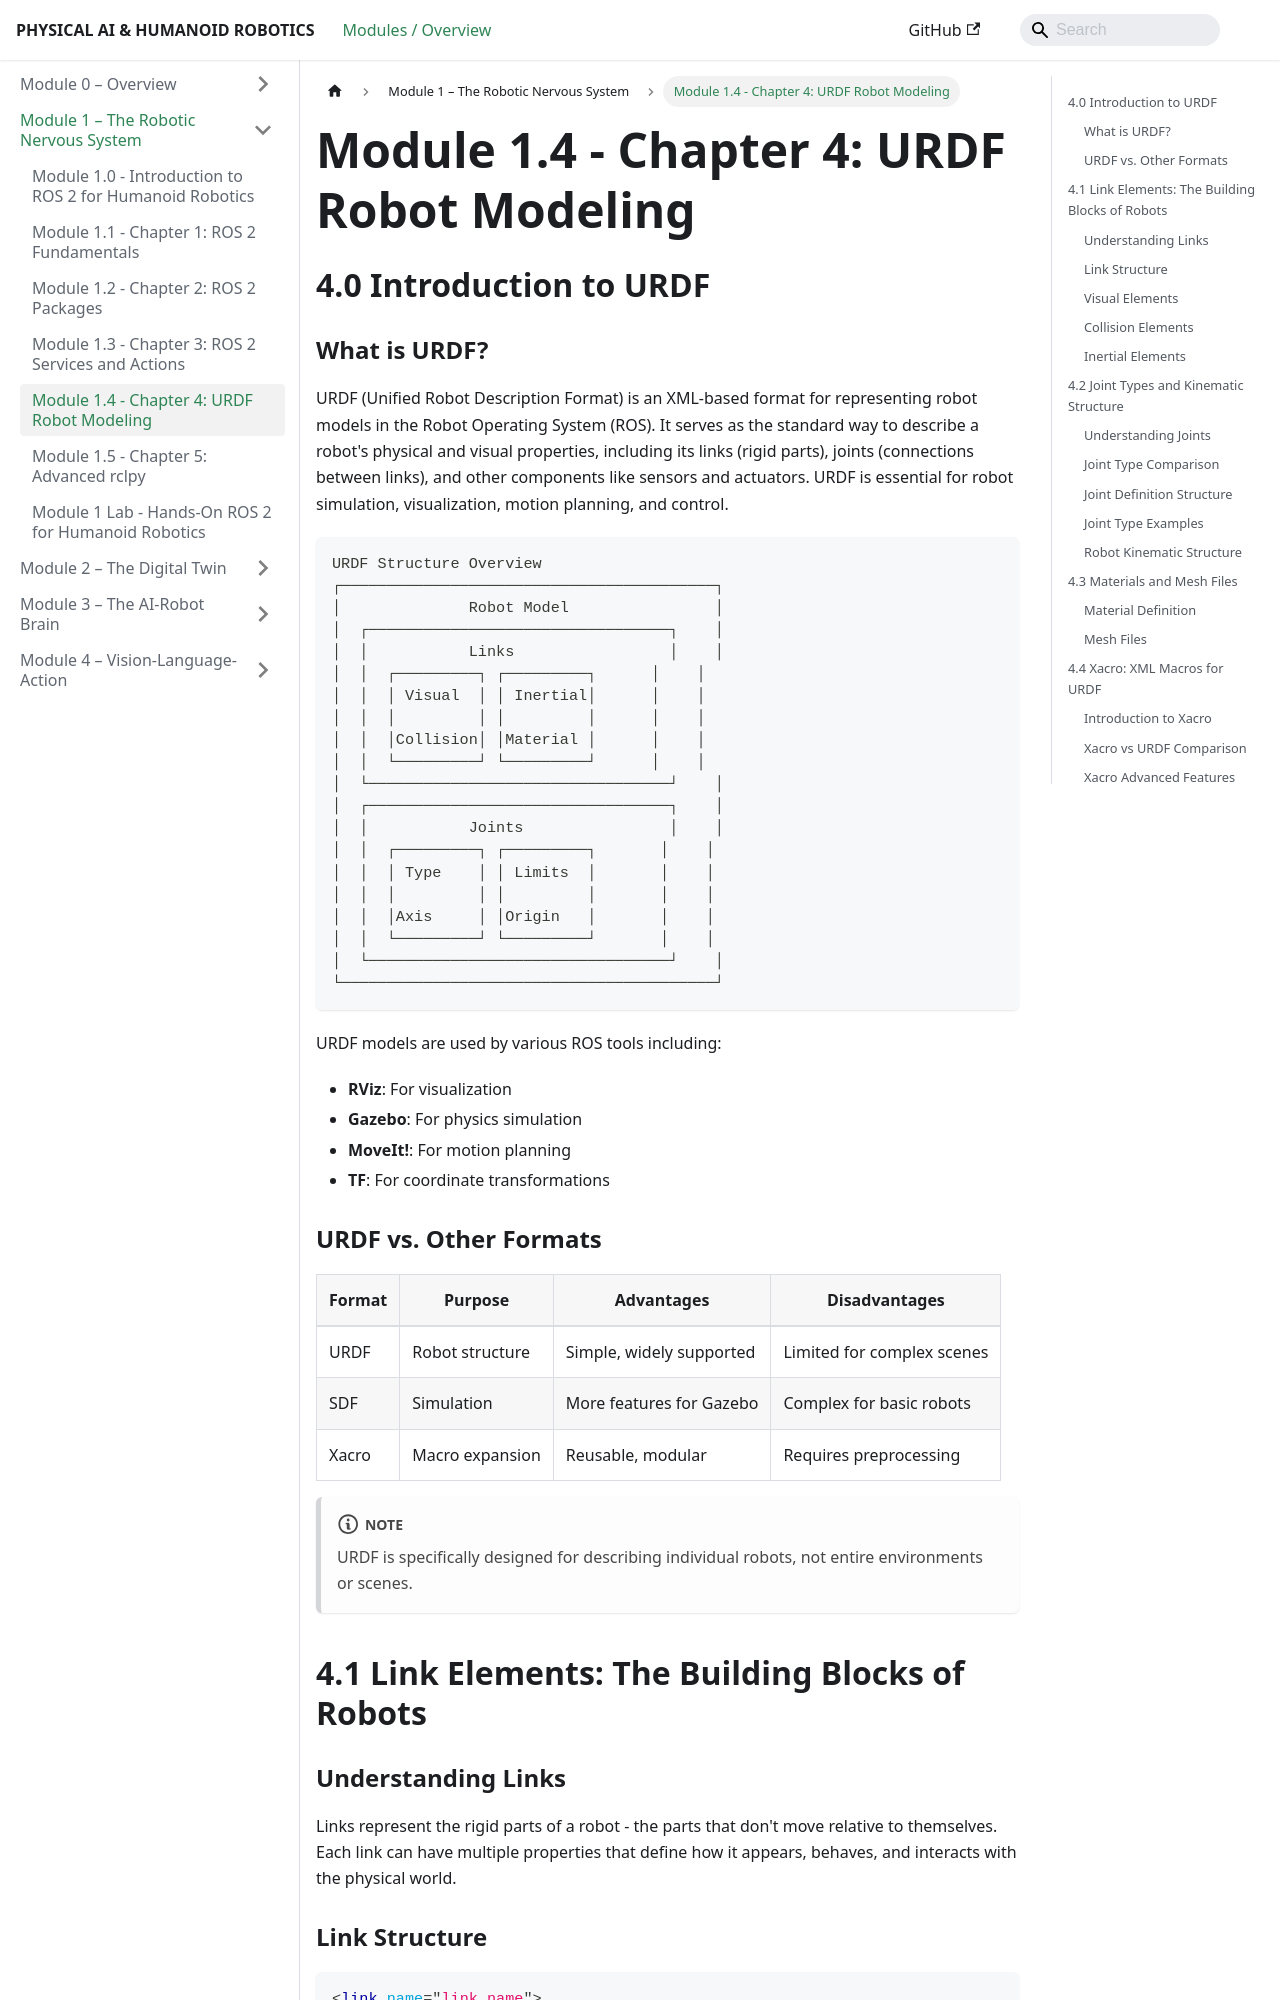

repository: areebabano/physical-ai-humanoid-robotics · page: module_1/module_1_4/index.html · generator: docusaurus

---
id: module_1_4
title: "Module 1.4 - Chapter 4: URDF Robot Modeling"
sidebar_position: 4
---

# Module 1.4 - Chapter 4: URDF Robot Modeling

## 4.0 Introduction to URDF

### What is URDF?

URDF (Unified Robot Description Format) is an XML-based format for representing robot models in the Robot Operating System (ROS). It serves as the standard way to describe a robot's physical and visual properties, including its links (rigid parts), joints (connections between links), and other components like sensors and actuators. URDF is essential for robot simulation, visualization, motion planning, and control.

```
URDF Structure Overview
┌─────────────────────────────────────────┐
│              Robot Model                │
│  ┌─────────────────────────────────┐    │
│  │           Links                 │    │
│  │  ┌─────────┐ ┌─────────┐      │    │
│  │  │ Visual  │ │ Inertial│      │    │
│  │  │         │ │         │      │    │
│  │  │Collision│ │Material │      │    │
│  │  └─────────┘ └─────────┘      │    │
│  └─────────────────────────────────┘    │
│  ┌─────────────────────────────────┐    │
│  │           Joints                │    │
│  │  ┌─────────┐ ┌─────────┐       │    │
│  │  │ Type    │ │ Limits  │       │    │
│  │  │         │ │         │       │    │
│  │  │Axis     │ │Origin   │       │    │
│  │  └─────────┘ └─────────┘       │    │
│  └─────────────────────────────────┘    │
└─────────────────────────────────────────┘
```

URDF models are used by various ROS tools including:
- **RViz**: For visualization
- **Gazebo**: For physics simulation
- **MoveIt!**: For motion planning
- **TF**: For coordinate transformations

### URDF vs. Other Formats

| Format | Purpose | Advantages | Disadvantages |
|--------|---------|------------|---------------|
| URDF | Robot structure | Simple, widely supported | Limited for complex scenes |
| SDF | Simulation | More features for Gazebo | Complex for basic robots |
| Xacro | Macro expansion | Reusable, modular | Requires preprocessing |

:::note
URDF is specifically designed for describing individual robots, not entire environments or scenes.
:::

## 4.1 Link Elements: The Building Blocks of Robots
